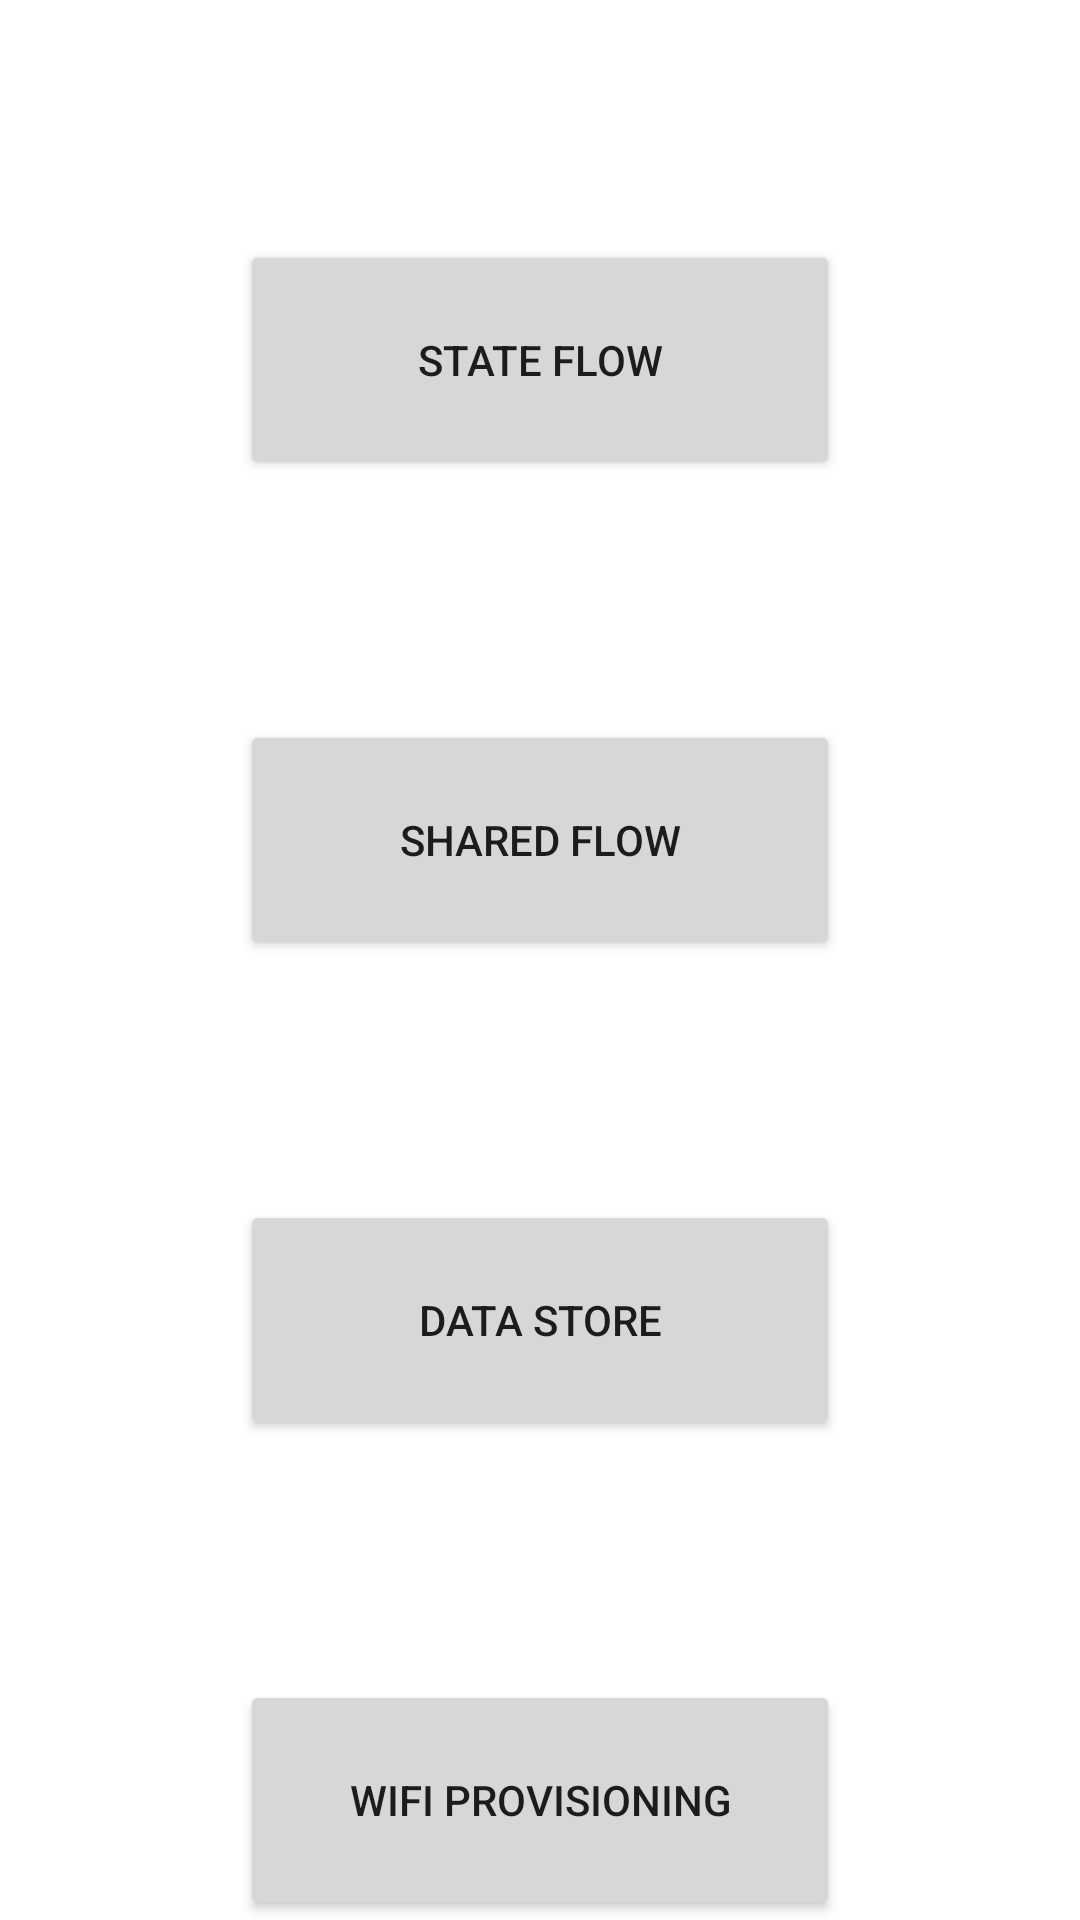

Android layout source for this screen:
<!-- AndroidManifest.xml: application theme Theme.ATestAppForEveryThing -->
<!-- res/layout/activity_main.xml -->
<?xml version="1.0" encoding="utf-8"?>
<androidx.constraintlayout.widget.ConstraintLayout xmlns:android="http://schemas.android.com/apk/res/android"
    xmlns:app="http://schemas.android.com/apk/res-auto"
    xmlns:tools="http://schemas.android.com/tools"
    android:layout_width="match_parent"
    android:layout_height="match_parent"
    tools:context=".core.presentation.MainActivity">

    <androidx.appcompat.widget.AppCompatButton
        android:id="@+id/btnStateFlow"
        android:layout_width="0dp"
        android:layout_height="80dp"
        android:layout_margin="80dp"
        android:text="state flow"
        app:layout_constraintLeft_toLeftOf="parent"
        app:layout_constraintRight_toRightOf="parent"
        app:layout_constraintTop_toTopOf="parent" />

    <androidx.appcompat.widget.AppCompatButton
        android:id="@+id/btnShredFlow"
        android:layout_width="0dp"
        android:layout_height="80dp"
        android:layout_margin="80dp"
        android:text="Shared flow"
        app:layout_constraintLeft_toLeftOf="parent"
        app:layout_constraintRight_toRightOf="parent"
        app:layout_constraintTop_toBottomOf="@id/btnStateFlow" />

    <androidx.appcompat.widget.AppCompatButton
        android:id="@+id/btnDataStore"
        android:layout_width="0dp"
        android:layout_height="80dp"
        android:layout_margin="80dp"
        android:text="data store"
        app:layout_constraintLeft_toLeftOf="parent"
        app:layout_constraintRight_toRightOf="parent"
        app:layout_constraintTop_toBottomOf="@id/btnShredFlow" />

    <androidx.appcompat.widget.AppCompatButton
        android:id="@+id/btnWifiProvisioning"
        android:layout_width="0dp"
        android:layout_height="80dp"
        android:layout_margin="80dp"
        android:text="wifi provisioning"
        app:layout_constraintLeft_toLeftOf="parent"
        app:layout_constraintRight_toRightOf="parent"
        app:layout_constraintTop_toBottomOf="@id/btnDataStore" />

</androidx.constraintlayout.widget.ConstraintLayout>
<!-- resources referenced by this layout -->
<resources>
  <style name="Theme.ATestAppForEveryThing" parent="Theme.MaterialComponents.DayNight.DarkActionBar">
          
          <item name="colorPrimary">@color/purple_500</item>
          <item name="colorPrimaryVariant">@color/purple_700</item>
          <item name="colorOnPrimary">@color/white</item>
          
          <item name="colorSecondary">@color/teal_200</item>
          <item name="colorSecondaryVariant">@color/teal_700</item>
          <item name="colorOnSecondary">@color/black</item>
          
          <item name="android:statusBarColor" tools:targetApi="l">?attr/colorPrimaryVariant</item>
          
      </style>
  <!-- not gathered from this repository: default colours our renderer supplied (Android Studio template values) -->
  <color name="purple_500">#FF6200EE</color>
  <color name="purple_700">#FF3700B3</color>
  <color name="teal_200">#FF03DAC5</color>
  <color name="teal_700">#FF018786</color>
  <color name="black">#FF000000</color>
  <color name="white">#FFFFFFFF</color>
</resources>
